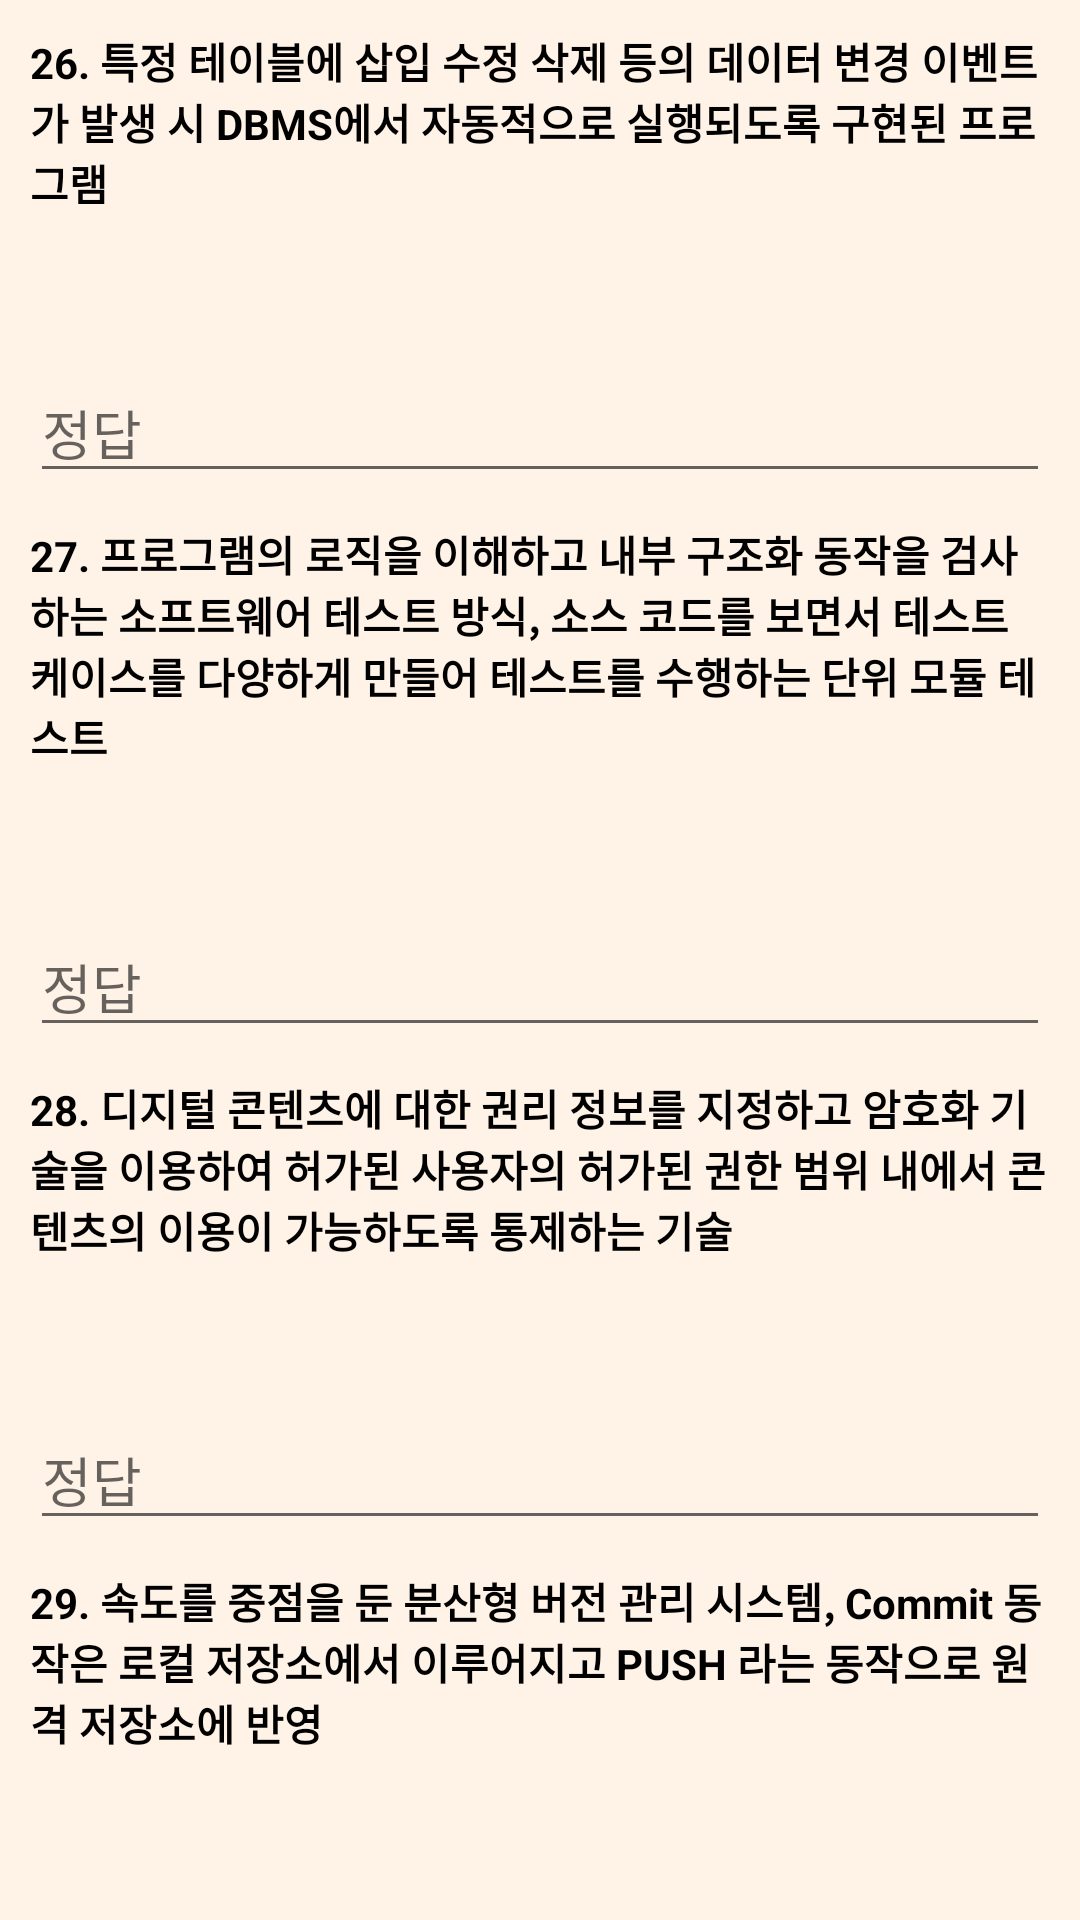

Android layout source for this screen:
<!-- AndroidManifest.xml: application theme Theme.IPETest -->
<!-- res/layout/practical50_06.xml -->
<?xml version="1.0" encoding="utf-8"?>
<LinearLayout xmlns:android="http://schemas.android.com/apk/res/android"
    xmlns:tools="http://schemas.android.com/tools"
    xmlns:app="http://schemas.android.com/apk/res-auto"
    android:layout_width="match_parent"
    android:layout_height="match_parent"
    android:orientation="vertical"
    android:background="#FFF2E6"
    tools:context=".practical.problem50.Practical50_06">

    <LinearLayout
        android:layout_width="match_parent"
        android:layout_height="wrap_content"
        android:orientation="vertical">

        <TextView
            android:id="@+id/text26"
            android:layout_width="match_parent"
            android:layout_height="wrap_content"
            android:text="@string/practical50_026"
            android:textStyle="bold"
            android:layout_marginLeft="10dp"
            android:layout_marginRight="10dp"
            android:textColor="#000000"
            android:layout_marginTop="10dp"/>
        <LinearLayout
            android:layout_width="wrap_content"
            android:layout_height="wrap_content"
            android:orientation="horizontal"
            android:layout_gravity="right">
            <TextView
                android:id="@+id/hint26"
                android:layout_width="wrap_content"
                android:layout_height="wrap_content"
                android:text="트리거(Trigger)"
                android:textColor="#000000"
                android:visibility="invisible"
                android:layout_marginRight="10dp"/>
            <TextView
                android:id="@+id/error26"
                android:layout_width="match_parent"
                android:layout_height="wrap_content"
                android:text="오답"
                android:textColor="#ff0000"
                android:layout_marginRight="10dp"
                android:visibility="invisible"/>
            <Button
                android:id="@+id/hint26_bt"
                android:layout_width="50dp"
                android:layout_height="50dp"
                android:background="@drawable/search_bt"
                app:backgroundTint="#BDBDBD"
                android:layout_marginRight="10dp"/>
        </LinearLayout>
        <EditText
            android:id="@+id/answer26"
            android:layout_width="match_parent"
            android:layout_height="wrap_content"
            android:ems="20"
            android:hint="정답"
            android:layout_marginLeft="10dp"
            android:layout_marginRight="10dp"
            android:textColor="#000000" />

        <TextView
            android:id="@+id/text27"
            android:layout_width="match_parent"
            android:layout_height="wrap_content"
            android:text="@string/practical50_027"
            android:textStyle="bold"
            android:layout_marginLeft="10dp"
            android:layout_marginRight="10dp"
            android:textColor="#000000"
            android:layout_marginTop="10dp"/>
        <LinearLayout
            android:layout_width="wrap_content"
            android:layout_height="wrap_content"
            android:orientation="horizontal"
            android:layout_gravity="right">
            <TextView
                android:id="@+id/hint27"
                android:layout_width="wrap_content"
                android:layout_height="wrap_content"
                android:text="화이트박스 테스트"
                android:textColor="#000000"
                android:visibility="invisible"
                android:layout_marginRight="10dp"/>
            <TextView
                android:id="@+id/error27"
                android:layout_width="match_parent"
                android:layout_height="wrap_content"
                android:text="오답"
                android:textColor="#ff0000"
                android:layout_marginRight="10dp"
                android:visibility="invisible"/>
            <Button
                android:id="@+id/hint27_bt"
                android:layout_width="50dp"
                android:layout_height="50dp"
                android:background="@drawable/search_bt"
                app:backgroundTint="#BDBDBD"
                android:layout_marginRight="10dp"/>
        </LinearLayout>
        <EditText
            android:id="@+id/answer27"
            android:layout_width="match_parent"
            android:layout_height="wrap_content"
            android:ems="20"
            android:hint="정답"
            android:layout_marginLeft="10dp"
            android:layout_marginRight="10dp"
            android:textColor="#000000"/>

        <TextView
            android:id="@+id/text28"
            android:layout_width="match_parent"
            android:layout_height="wrap_content"
            android:text="@string/practical50_028"
            android:textStyle="bold"
            android:layout_marginLeft="10dp"
            android:layout_marginRight="10dp"
            android:textColor="#000000"
            android:layout_marginTop="10dp"/>
        <LinearLayout
            android:layout_width="wrap_content"
            android:layout_height="wrap_content"
            android:orientation="horizontal"
            android:layout_gravity="right">
            <TextView
                android:id="@+id/hint28"
                android:layout_width="wrap_content"
                android:layout_height="wrap_content"
                android:text="DRM"
                android:textColor="#000000"
                android:visibility="invisible"
                android:layout_marginRight="10dp"/>
            <TextView
                android:id="@+id/error28"
                android:layout_width="match_parent"
                android:layout_height="wrap_content"
                android:text="오답"
                android:textColor="#ff0000"
                android:layout_marginRight="10dp"
                android:visibility="invisible"/>
            <Button
                android:id="@+id/hint28_bt"
                android:layout_width="50dp"
                android:layout_height="50dp"
                android:background="@drawable/search_bt"
                app:backgroundTint="#BDBDBD"
                android:layout_marginRight="10dp"/>
        </LinearLayout>
        <EditText
            android:id="@+id/answer28"
            android:layout_width="match_parent"
            android:layout_height="wrap_content"
            android:ems="20"
            android:hint="정답"
            android:layout_marginLeft="10dp"
            android:layout_marginRight="10dp"
            android:textColor="#000000" />

        <TextView
            android:id="@+id/text29"
            android:layout_width="match_parent"
            android:layout_height="wrap_content"
            android:text="@string/practical50_029"
            android:textStyle="bold"
            android:layout_marginLeft="10dp"
            android:layout_marginRight="10dp"
            android:textColor="#000000"
            android:layout_marginTop="10dp"/>
        <LinearLayout
            android:layout_width="wrap_content"
            android:layout_height="wrap_content"
            android:orientation="horizontal"
            android:layout_gravity="right">
            <TextView
                android:id="@+id/hint29"
                android:layout_width="wrap_content"
                android:layout_height="wrap_content"
                android:text="Git"
                android:textColor="#000000"
                android:visibility="invisible"
                android:layout_marginRight="10dp"/>
            <TextView
                android:id="@+id/error29"
                android:layout_width="match_parent"
                android:layout_height="wrap_content"
                android:text="오답"
                android:textColor="#ff0000"
                android:layout_marginRight="10dp"
                android:visibility="invisible"/>
            <Button
                android:id="@+id/hint29_bt"
                android:layout_width="50dp"
                android:layout_height="50dp"
                android:background="@drawable/search_bt"
                app:backgroundTint="#BDBDBD"
                android:layout_marginRight="10dp"/>
        </LinearLayout>
        <EditText
            android:id="@+id/answer29"
            android:layout_width="match_parent"
            android:layout_height="wrap_content"
            android:ems="20"
            android:hint="정답"
            android:layout_marginLeft="10dp"
            android:layout_marginRight="10dp"
            android:textColor="#000000" />

        <TextView
            android:id="@+id/text30"
            android:layout_width="match_parent"
            android:layout_height="wrap_content"
            android:text="@string/practical50_030"
            android:textStyle="bold"
            android:layout_marginLeft="10dp"
            android:layout_marginRight="10dp"
            android:textColor="#000000"
            android:layout_marginTop="10dp"/>
        <LinearLayout
            android:layout_width="wrap_content"
            android:layout_height="wrap_content"
            android:orientation="horizontal"
            android:layout_gravity="right">
            <TextView
                android:id="@+id/hint30"
                android:layout_width="wrap_content"
                android:layout_height="wrap_content"
                android:text="테스트 케이스"
                android:textColor="#000000"
                android:visibility="invisible"
                android:layout_marginRight="10dp"/>
            <TextView
                android:id="@+id/error30"
                android:layout_width="match_parent"
                android:layout_height="wrap_content"
                android:text="오답"
                android:textColor="#ff0000"
                android:layout_marginRight="10dp"
                android:visibility="invisible"/>
            <Button
                android:id="@+id/hint30_bt"
                android:layout_width="50dp"
                android:layout_height="50dp"
                android:background="@drawable/search_bt"
                app:backgroundTint="#BDBDBD"
                android:layout_marginRight="10dp"/>
        </LinearLayout>
        <EditText
            android:id="@+id/answer30"
            android:layout_width="match_parent"
            android:layout_height="wrap_content"
            android:ems="20"
            android:hint="정답"
            android:layout_marginLeft="10dp"
            android:layout_marginRight="10dp"
            android:textColor="#000000"/>

    </LinearLayout>

    <LinearLayout
        android:layout_width="fill_parent"
        android:layout_height="wrap_content"
        android:orientation="horizontal">
        <Button
            android:id="@+id/back"
            android:layout_width="wrap_content"
            android:layout_height="wrap_content"
            android:text="이전"
            android:layout_marginLeft="10dp"
            android:backgroundTint="#BDBDBD"
            android:textColor="#000000"/>
        <View
            android:layout_width="0dp"
            android:layout_height="0dp"
            android:layout_weight="1"/>

        <Button
            android:id="@+id/next"
            android:layout_width="wrap_content"
            android:layout_height="wrap_content"
            android:text="다음"
            android:layout_marginRight="10dp"
            android:backgroundTint="#BDBDBD"
            android:textColor="#000000"/>
    </LinearLayout>

</LinearLayout>
<!-- resources referenced by this layout -->
<resources>
  <string name="practical50_026">26. 특정 테이블에 삽입 수정 삭제 등의 데이터 변경 이벤트가 발생 시 DBMS에서 자동적으로 실행되도록 구현된 프로그램</string>
  <string name="practical50_027">27. 프로그램의 로직을 이해하고 내부 구조화 동작을 검사하는 소프트웨어 테스트 방식, 소스 코드를 보면서 테스트 케이스를 다양하게 만들어 테스트를 수행하는 단위 모듈 테스트</string>
  <string name="practical50_028">28. 디지털 콘텐츠에 대한 권리 정보를 지정하고 암호화 기술을 이용하여 허가된 사용자의 허가된 권한 범위 내에서 콘텐츠의 이용이 가능하도록 통제하는 기술</string>
  <string name="practical50_029">29. 속도를 중점을 둔 분산형 버전 관리 시스템, Commit 동작은 로컬 저장소에서 이루어지고 PUSH 라는 동작으로 원격 저장소에 반영</string>
  <string name="practical50_030">30. 특정 요구사항에 준수하는지를 확인하기 위해 개발된 입력값 / 실행 조건 / 예상된 결과의 집합</string>
  
      /** 실기 50문제 31 ~ 40 번 문제 **/
  <style name="Theme.IPETest" parent="Theme.MaterialComponents.DayNight.NoActionBar">
          
          <item name="colorPrimary">@color/purple_500</item>
          <item name="colorPrimaryVariant">@color/purple_700</item>
          <item name="colorOnPrimary">@color/white</item>
          
          <item name="colorSecondary">@color/teal_200</item>
          <item name="colorSecondaryVariant">@color/teal_700</item>
          <item name="colorOnSecondary">@color/black</item>
          
          <item name="android:statusBarColor" tools:targetApi="l">?attr/colorPrimaryVariant</item>
          
      </style>
  <!-- not gathered from this repository: default colours our renderer supplied (Android Studio template values) -->
  <color name="purple_500">#FF6200EE</color>
  <color name="purple_700">#FF3700B3</color>
  <color name="teal_200">#FF03DAC5</color>
  <color name="teal_700">#FF018786</color>
  <color name="black">#FF000000</color>
  <color name="white">#FFFFFFFF</color>
</resources>
